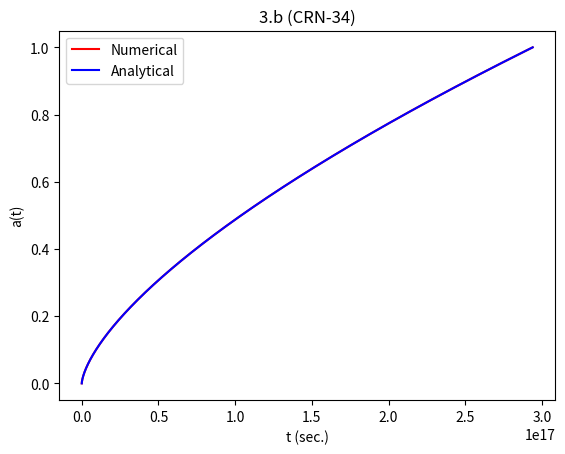

Here is the Python script that generated this plot:
import numpy as np
import matplotlib.pyplot as plt

H = 70 / 3.086e19
a0 = 0.0
a1 = 1.0
n = 1000

def f(a, t):
    return a**0.5 / H

def g(a):
    return 2 * a**1.5 / (3 * H)

h = (a1 - a0) / (n - 1)
a = np.linspace(a0, a1, n)
t = np.zeros(n)
t[0] = 0
for i in range(n - 1):
    t[i + 1] = t[i] + h * f(a[i] + 0.5 * h, t[i] + 0.5 * h * f(a[i], t[i]))

plt.title("3.b (CRN-34)")
plt.plot(t,a,'r-',label='Numerical')
plt.plot(g(a),a,'b-',label='Analytical')
plt.xlabel('t (sec.)')
plt.ylabel('a(t)')
plt.legend()
plt.show()
